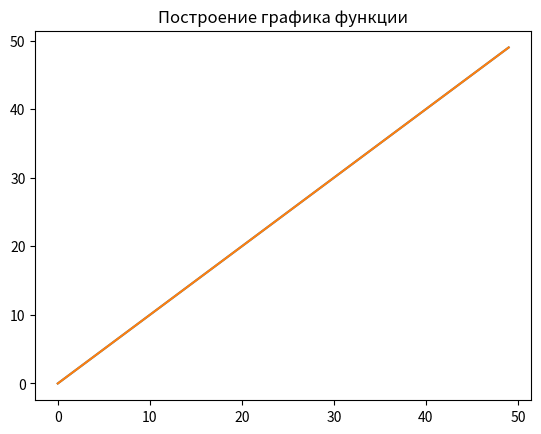

Python code for this plot:
# Тема 4
# «Дополнительные возможности отладки»
#
# Домашняя работа 3
#
# Задание
# Используя библиотеки matplotlib и numpy произвести построение 2D графика где значение переменной x и y варируются от 0 до 50.
# Добавить подписи к графику и вывести на экран
#
# pip install numpy
# pip install matplotlib

import numpy as np
import matplotlib.pyplot as plt
x = np.arange(0, 50)
y = np.arange(0, 50)
plt.plot(x)
plt.plot(y)
plt.title("Построение графика функции")
plt.show()